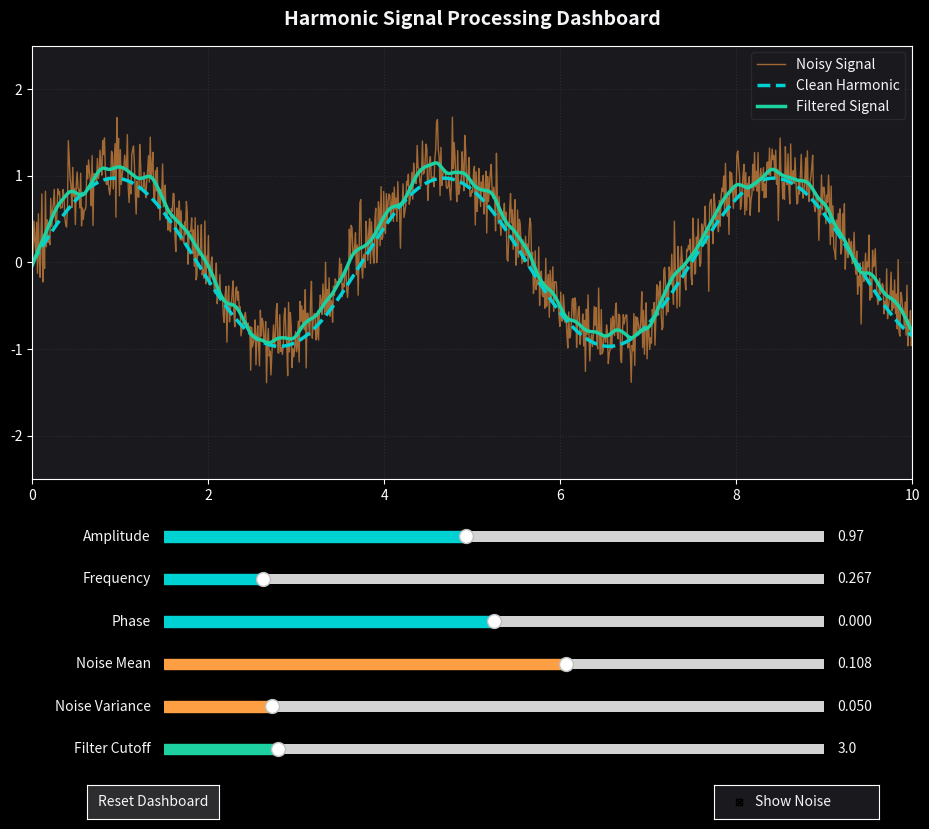

Source code (Python):
import os
import sys

os.environ['TCL_LIBRARY'] = os.path.join(sys.base_prefix, 'tcl', 'tcl8.6')
os.environ['TK_LIBRARY'] = os.path.join(sys.base_prefix, 'tcl', 'tk8.6')

import numpy as np
import matplotlib.pyplot as plt
from matplotlib.widgets import Slider, Button, CheckButtons
from scipy.signal import butter, filtfilt

t = np.linspace(0, 10, 1000)
fs = 1 / (t[1] - t[0])

class SignalState:
    def __init__(self):
        self.amp = 0.97
        self.freq = 0.267
        self.phase = 0.000
        self.noise_mean = 0.108
        self.noise_cov = 0.05
        self.cutoff = 3.0
        self.show_noise = True
        self.noise = np.random.normal(self.noise_mean, np.sqrt(self.noise_cov), len(t))

    def update_noise(self, mean, cov):
        if mean != self.noise_mean or cov != self.noise_cov:
            self.noise = np.random.normal(mean, np.sqrt(cov), len(t))
            self.noise_mean = mean
            self.noise_cov = cov
        return self.noise

state = SignalState()

def harmonic_with_noise(amplitude, frequency, phase, noise_mean, noise_covariance, show_noise):
    clean_signal = amplitude * np.sin(2 * np.pi * frequency * t + phase)
    noise_signal = state.update_noise(noise_mean, noise_covariance)
    if show_noise:
        return clean_signal + noise_signal, clean_signal
    else:
        return clean_signal, clean_signal

def lowpass_filter(data, cutoff_freq, fs, order=2):
    nyq = 0.5 * fs
    normal_cutoff = cutoff_freq / nyq
    if normal_cutoff >= 1.0: normal_cutoff = 0.99
    if normal_cutoff <= 0.0: normal_cutoff = 0.01
    b, a = butter(order, normal_cutoff, btype='low', analog=False)
    return filtfilt(b, a, data)

plt.style.use('dark_background')
fig, ax = plt.subplots(figsize=(11, 8.5), facecolor='#121214')
ax.set_facecolor('#1a1a1e')
plt.subplots_adjust(left=0.1, bottom=0.42, right=0.9, top=0.93)

noisy, clean = harmonic_with_noise(state.amp, state.freq, state.phase, state.noise_mean, state.noise_cov, state.show_noise)
filtered = lowpass_filter(noisy, state.cutoff, fs)

line_noisy, = ax.plot(t, noisy, color='#ff9f43', alpha=0.6, linewidth=1, label='Noisy Signal')
line_clean, = ax.plot(t, clean, color='#00d2d3', linestyle='--', linewidth=2.5, label='Clean Harmonic')
line_filtered, = ax.plot(t, filtered, color='#1dd1a1', linewidth=2.5, label='Filtered Signal')

ax.set_ylim(-2.5, 2.5)
ax.set_xlim(0, 10)
ax.grid(True, color='#2d2d30', linestyle=':', linewidth=0.8)
ax.set_title("Harmonic Signal Processing Dashboard", fontsize=14, fontweight='bold', color='#f5f5f7', pad=15)
ax.legend(loc='upper right', facecolor='#1a1a1e', edgecolor='#2d2d30', labelcolor='#f5f5f7')

widget_bg = '#1a1a1e'
slider_color = '#00d2d3'

ax_amp = plt.axes([0.22, 0.34, 0.6, 0.025], facecolor=widget_bg)
ax_freq = plt.axes([0.22, 0.29, 0.6, 0.025], facecolor=widget_bg)
ax_phase = plt.axes([0.22, 0.24, 0.6, 0.025], facecolor=widget_bg)
ax_mean = plt.axes([0.22, 0.19, 0.6, 0.025], facecolor=widget_bg)
ax_cov = plt.axes([0.22, 0.14, 0.6, 0.025], facecolor=widget_bg)
ax_cut = plt.axes([0.22, 0.09, 0.6, 0.025], facecolor=widget_bg)

s_amp = Slider(ax_amp, 'Amplitude', 0.1, 2.0, valinit=state.amp, valfmt='%0.2f', color=slider_color)
s_freq = Slider(ax_freq, 'Frequency', 0.05, 1.5, valinit=state.freq, valfmt='%0.3f', color=slider_color)
s_phase = Slider(ax_phase, 'Phase', -np.pi, np.pi, valinit=state.phase, valfmt='%0.3f', color=slider_color)
s_mean = Slider(ax_mean, 'Noise Mean', -0.5, 0.5, valinit=state.noise_mean, valfmt='%0.3f', color='#ff9f43')
s_cov = Slider(ax_cov, 'Noise Variance', 0.001, 0.3, valinit=state.noise_cov, valfmt='%0.3f', color='#ff9f43')
s_cut = Slider(ax_cut, 'Filter Cutoff', 0.5, 15.0, valinit=state.cutoff, valfmt='%0.1f', color='#1dd1a1')

for s in [s_amp, s_freq, s_phase, s_mean, s_cov, s_cut]:
    s.label.set_color('#f5f5f7')
    s.label.set_fontsize(10)
    s.valtext.set_color('#f5f5f7')

ax_check = plt.axes([0.72, 0.02, 0.15, 0.04], facecolor=widget_bg)
check = CheckButtons(ax_check, ['Show Noise'], [state.show_noise])
check.labels[0].set_color('#f5f5f7')

ax_reset = plt.axes([0.15, 0.02, 0.12, 0.04], facecolor=widget_bg)
btn_reset = Button(ax_reset, 'Reset Dashboard', color='#2d2d30', hovercolor='#ff4757')
btn_reset.label.set_color('#f5f5f7')
btn_reset.label.set_fontsize(10)

def update(val):
    amp = s_amp.val
    freq = s_freq.val
    phase = s_phase.val
    mean = s_mean.val
    cov = s_cov.val
    cutoff = s_cut.val
    show_noise = check.get_status()[0]

    noisy_data, clean_data = harmonic_with_noise(amp, freq, phase, mean, cov, show_noise)
    filtered_data = lowpass_filter(noisy_data, cutoff, fs)

    line_clean.set_ydata(clean_data)
    line_filtered.set_ydata(filtered_data)

    if show_noise:
        line_noisy.set_ydata(noisy_data)
        line_noisy.set_visible(True)
    else:
        line_noisy.set_visible(False)

    fig.canvas.draw_idle()

s_amp.on_changed(update)
s_freq.on_changed(update)
s_phase.on_changed(update)
s_mean.on_changed(update)
s_cov.on_changed(update)
s_cut.on_changed(update)
check.on_clicked(update)

def reset(event):
    s_amp.reset()
    s_freq.reset()
    s_phase.reset()
    s_mean.reset()
    s_cov.reset()
    s_cut.reset()
    if not check.get_status()[0]:
        check.set_active(0)
    update(None)

btn_reset.on_clicked(reset)

plt.show()
